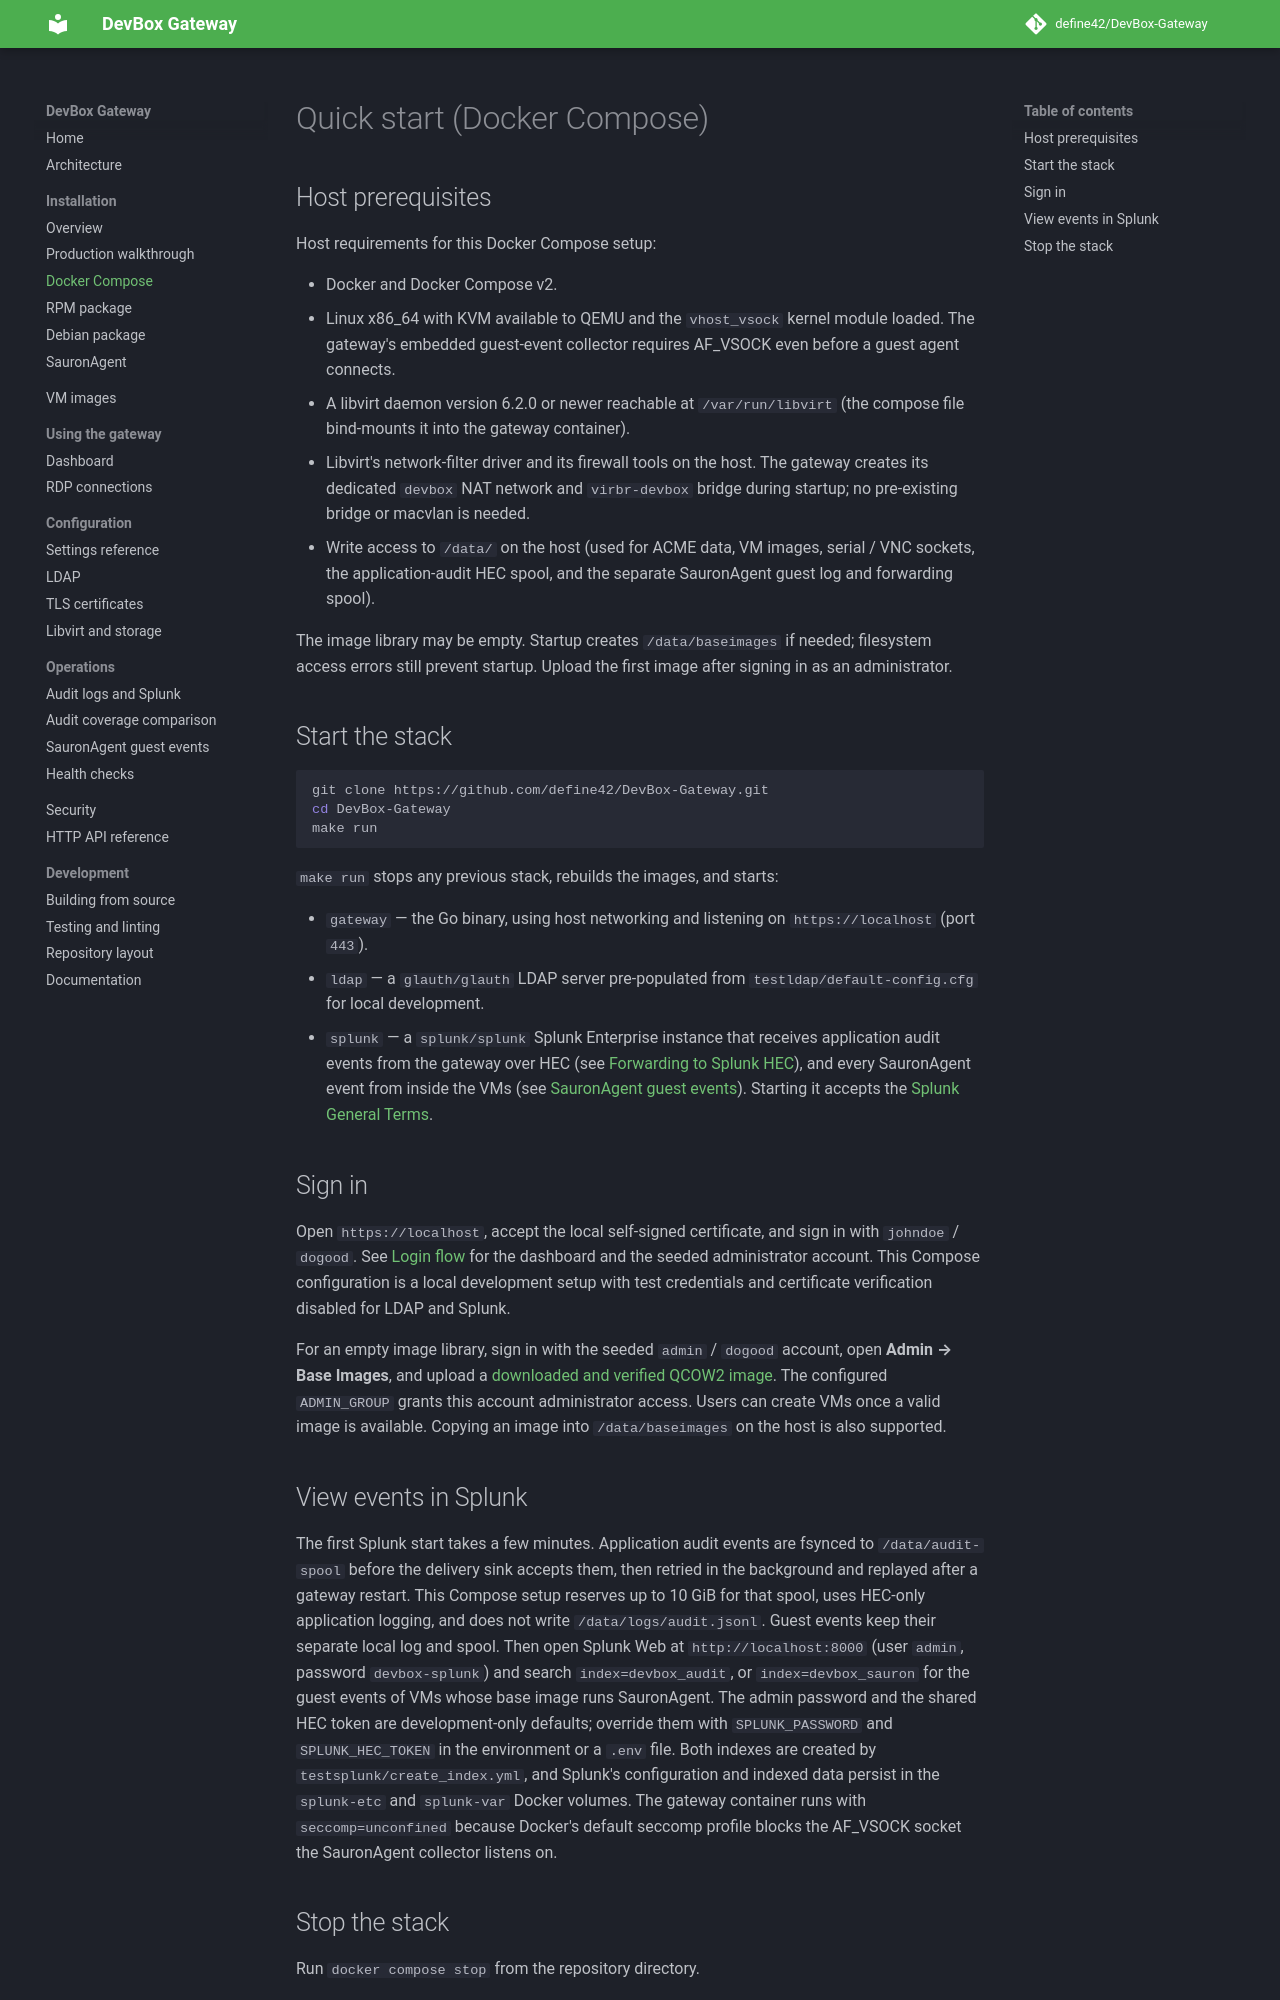

repository: define42/DevBox-Gateway · page: installation/docker-compose/index.html · generator: mkdocs

# Quick start (Docker Compose)

## Host prerequisites

Host requirements for this Docker Compose setup:

- Docker and Docker Compose v2.
- Linux x86_64 with KVM available to QEMU and the `vhost_vsock` kernel module loaded.
  The gateway's embedded guest-event collector requires AF_VSOCK even before
  a guest agent connects.
- A libvirt daemon version 6.2.0 or newer reachable at `/var/run/libvirt`
  (the compose file bind-mounts it into the gateway container).
- Libvirt's network-filter driver and its firewall tools on the host. The
  gateway creates its dedicated `devbox` NAT network and `virbr-devbox` bridge
  during startup; no pre-existing bridge or macvlan is needed.
- Write access to `/data/` on the host (used for ACME data, VM images, serial /
  VNC sockets, the application-audit HEC spool, and the separate SauronAgent
  guest log and forwarding spool).

The image library may be empty. Startup creates `/data/baseimages` if needed;
filesystem access errors still prevent startup. Upload the first image after
signing in as an administrator.

## Start the stack

```sh
git clone https://github.com/define42/DevBox-Gateway.git
cd DevBox-Gateway
make run
```

`make run` stops any previous stack, rebuilds the images, and starts:

- `gateway` — the Go binary, using host networking and listening on
  `https://localhost` (port `443`).
- `ldap` — a `glauth/glauth` LDAP server pre-populated from
  `testldap/default-config.cfg` for local development.
- `splunk` — a `splunk/splunk` Splunk Enterprise instance that receives
  application audit events from the gateway over HEC (see
  [Forwarding to Splunk HEC](../operations/audit-logs.md#forwarding-to-splunk-hec)), and every SauronAgent
  event from inside the VMs (see
  [SauronAgent guest events](../operations/guest-events.md#sauronagent-guest-events)). Starting it accepts
  the [Splunk General Terms](https://www.splunk.com/en_us/legal/splunk-general-terms.html).

## Sign in

Open `https://localhost`, accept the local self-signed certificate, and sign
in with `johndoe` / `dogood`. See [Login flow](../usage/dashboard.md#login-flow)
for the dashboard and the seeded administrator account. This Compose
configuration is a local development setup with test credentials and
certificate verification disabled for LDAP and Splunk.

For an empty image library, sign in with the seeded `admin` / `dogood` account,
open **Admin → Base Images**, and upload a
[downloaded and verified QCOW2 image](../vm-images.md#upload-the-first-base-image).
The configured `ADMIN_GROUP` grants this account administrator access. Users
can create VMs once a valid image is available. Copying an image into
`/data/baseimages` on the host is also supported.
